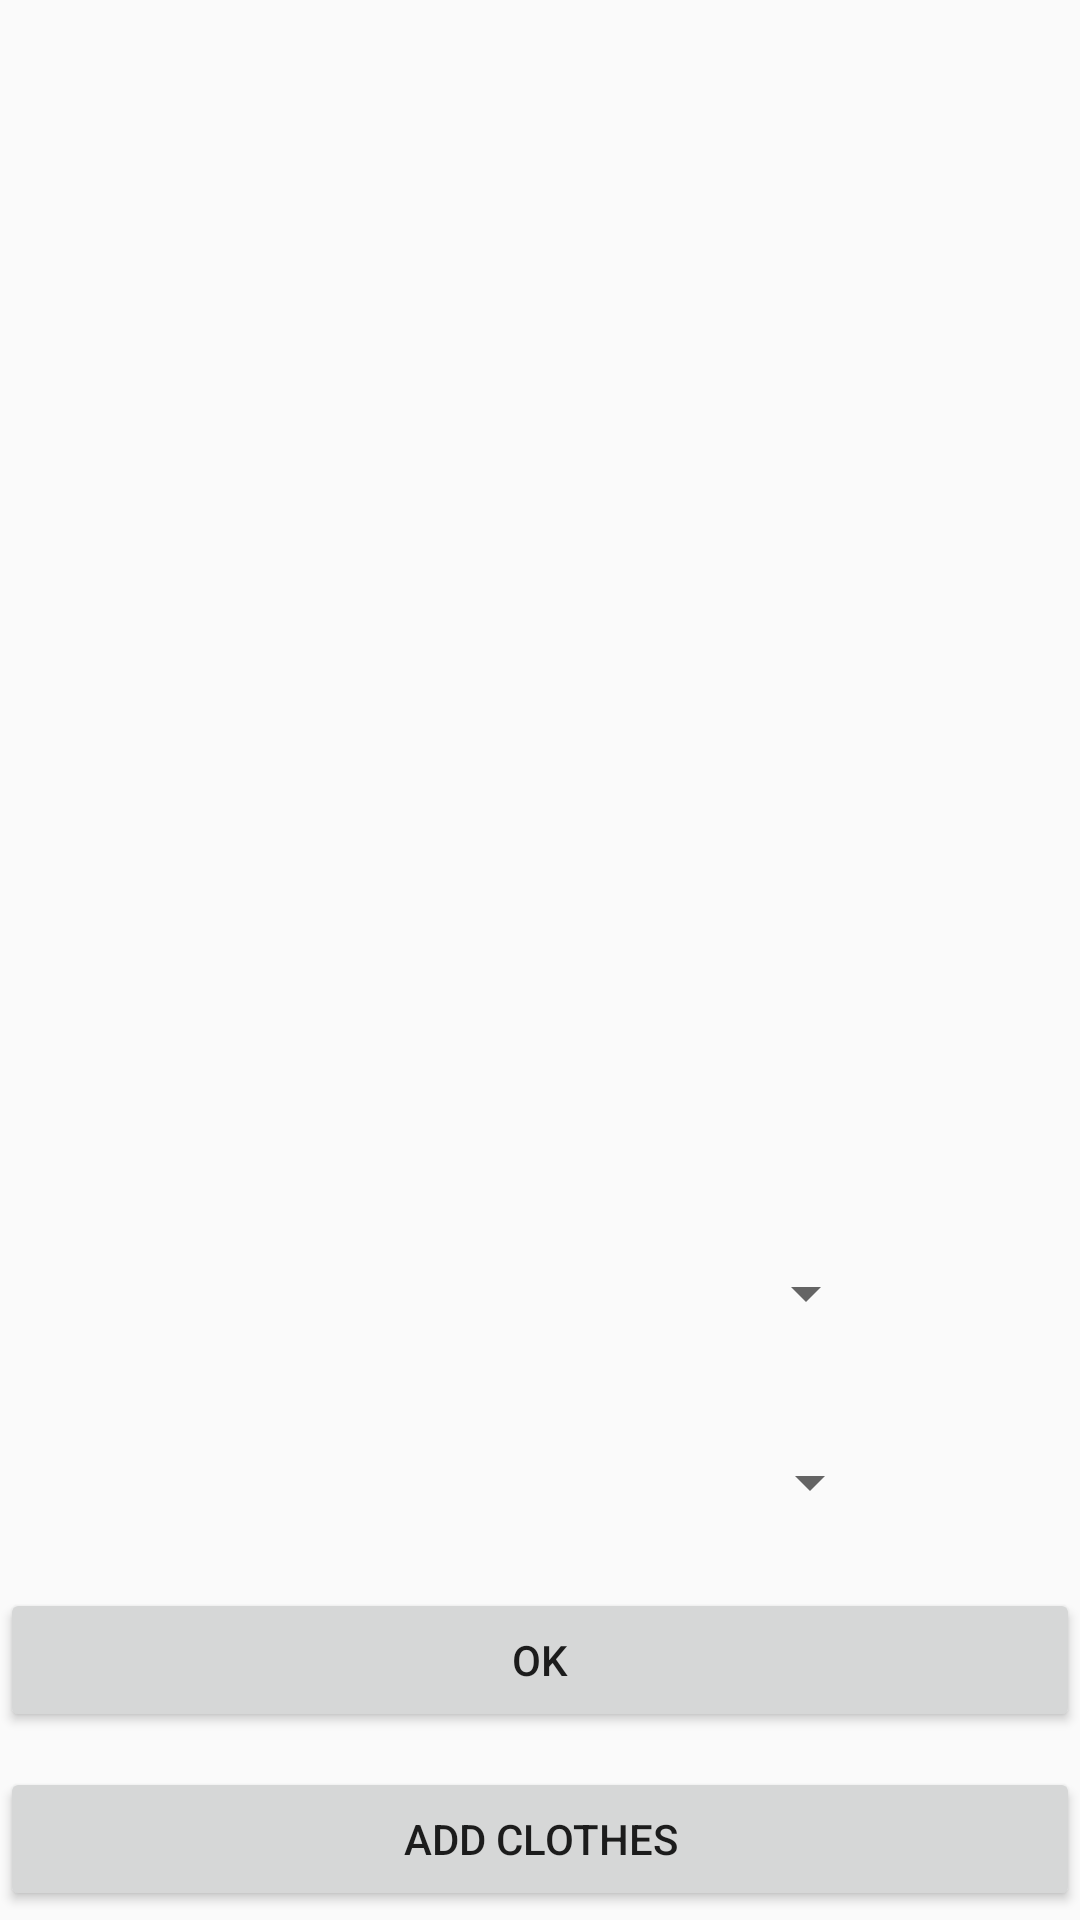

Reconstruct the res/layout file that produces this screen, plus the resources it refers to.
<!-- AndroidManifest.xml: application theme Theme.AppCompat.DayNight.DarkActionBar -->
<!-- res/layout/details_for_clothes.xml -->
<?xml version="1.0" encoding="utf-8"?>
<androidx.constraintlayout.widget.ConstraintLayout
    xmlns:android="http://schemas.android.com/apk/res/android"
    xmlns:app="http://schemas.android.com/apk/res-auto"
    xmlns:tools="http://schemas.android.com/tools"
    android:layout_width="match_parent"
    android:layout_height="match_parent"
    tools:context=".DetailsForClothes">


    <Button
        android:id="@+id/addClthes"
        android:layout_width="match_parent"
        android:layout_height="wrap_content"
        android:text="ADD Clothes"
        app:layout_constraintBottom_toBottomOf="parent"
        app:layout_constraintEnd_toEndOf="parent"
        app:layout_constraintHorizontal_bias="0.531"
        app:layout_constraintStart_toStartOf="parent"
        app:layout_constraintTop_toTopOf="parent"
        app:layout_constraintVertical_bias="0.995" />

    






































    <ImageView
        android:id="@+id/imageClothes"
        android:layout_width="319dp"
        android:layout_height="210dp"
        tools:ignore="MissingConstraints"
        tools:layout_editor_absoluteX="46dp"
        tools:layout_editor_absoluteY="28dp">

    </ImageView>

    <Button
        android:id="@+id/save"
        android:text="ok"
        android:layout_width="match_parent"
        android:layout_height="wrap_content"
        app:layout_constraintBottom_toTopOf="@+id/addClthes"
        app:layout_constraintTop_toBottomOf="@+id/imageClothes"
        app:layout_constraintVertical_bias="0.965"
        tools:layout_editor_absoluteX="0dp">

    </Button>

    <Spinner
        android:id="@+id/spinnerSeason"
        android:layout_width="294dp"
        android:layout_height="46dp"
        app:layout_constraintBottom_toTopOf="@+id/save"
        app:layout_constraintEnd_toEndOf="parent"
        app:layout_constraintHorizontal_bias="0.0"
        app:layout_constraintStart_toStartOf="parent"
        app:layout_constraintTop_toBottomOf="@+id/imageClothes"
        app:layout_constraintVertical_bias="0.955" />

    <Spinner
        android:id="@+id/spinnerSport"
        android:layout_width="291dp"
        android:layout_height="43dp"
        app:layout_constraintBottom_toTopOf="@+id/spinnerSeason"
        app:layout_constraintEnd_toEndOf="parent"
        app:layout_constraintHorizontal_bias="0.025"
        app:layout_constraintStart_toStartOf="parent"
        app:layout_constraintTop_toBottomOf="@+id/imageClothes"
        app:layout_constraintVertical_bias="0.916" />


</androidx.constraintlayout.widget.ConstraintLayout>
<!-- resources referenced by this layout -->
<resources>

</resources>
